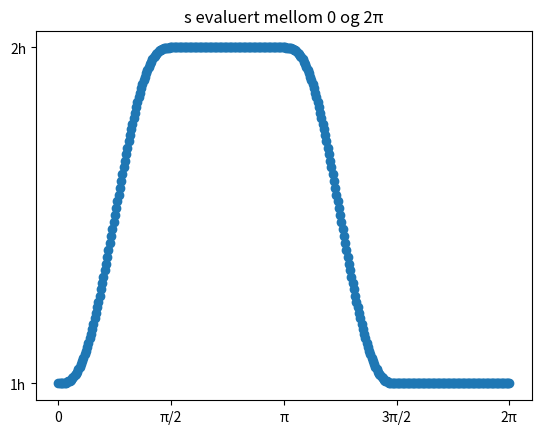

The script that saved this image:
import math
import numpy as np
import matplotlib.pyplot as plt

start = 0.0
end = 2*math.pi
number_of_points = 361
h = 1

# Lager 361 punkter mellom start og slutt
vinkel_liste = np.linspace(start, end, 361)

def s(phi: float) -> float:
    #s som definert i oppgaveteksten oppg 8
    """Tar imot en vinkel mellom 0 og 4"""
    if phi < 1:
        return p(phi)
    if phi <= 2:
        return 2 * h
    if phi < 3:
        return q(phi)
    if phi <= 4:
        return h
    #unreachable
    return 0

def p(phi) -> float:
    """p funksjon fra oppgave 6"""
    return (6*phi**5 - 15*phi**4 + 10*phi**3 + h)

def q(phi) -> float:
    """q funksjon fra oppgave 8"""
    return p(3 - phi)

kam_y = []

#Evaluer funksjonen s for punktene og lagrer dem i en liste
for vinkel in vinkel_liste:
    # s tar imot et tall mellom 0 og 4 og vi deler derfor på pi/2 (se oppg 11 for forklaring)
    vinkel = vinkel / (math.pi/2)
    kam_y.append(s(vinkel))

print(kam_y)

#plot funksjonen
plt.plot(vinkel_liste, kam_y, "o")
plt.xticks([0, math.pi/2, math.pi, 3* math.pi / 2, 2 * math.pi], ['0', 'π/2', 'π', '3π/2', '2π'])
plt.yticks([1, 2], ["1h", "2h"])
plt.title("s evaluert mellom 0 og 2π")
plt.show()


